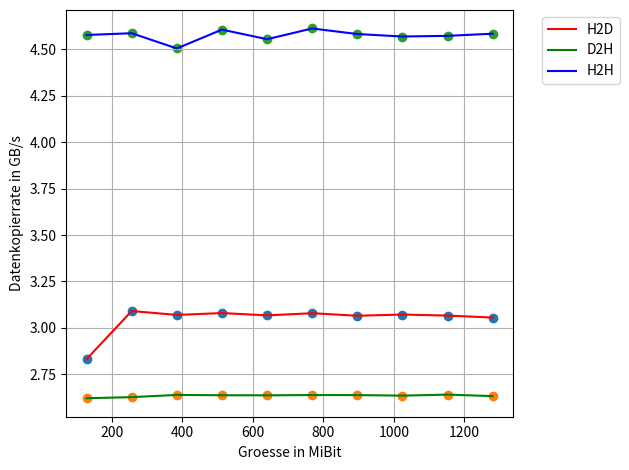

The matplotlib source for this figure:
# -*- coding: utf-8 -*-
"""
Created on Sun May 21 19:21:45 2017

[redacted]
"""

import numpy as np
import matplotlib.pyplot as plt
from matplotlib import rcParams
rcParams.update({'figure.autolayout': True})

size = np.multiply(np.arange(1,11), np.power(2, 27))
xaxis = np.divide(size, np.power(2,20))

#measuring results
h2d = np.array((0.522401, 1.04203, 1.56239, 2.0828, 2.60292, 3.12315, 3.64429, 4.16328, 4.68356, 5.20365))
d2h = np.array((0.669908, 1.32441, 1.98528, 2.63957, 3.29884, 3.96111, 4.62645, 5.28329, 5.9406, 6.59862))
h2h = np.array((0.251437, 0.501636, 0.751511, 1.01015, 1.25621, 1.5098, 1.75567, 2.00754, 2.25642, 2.50627))
d2d = np.array((0.0137916, 0.0273404, 0.0409656, 0.054548, 0.068159, 0.0817084, 0.0953037, 0.108856, 0.122488, 0.136068))


#new values
results = np.array(((0.266827,0.468877,0.305779,0.013794),(0.53583,0.940338,0.613911,0.0273378),(0.809261,1.40699,0.926505,0.0409744),(1.0594,1.88486,1.23211,0.0548467),(1.33223,2.34364,1.53339,0.068174),(1.61055,2.81789,1.83945,0.0817386),(1.87981,3.28485,2.14292,0.0953119),(2.14897,3.74736,2.44596,0.109048),(2.42013,4.21982,2.75402,0.122502),(2.68973,4.6856,3.06258,0.136178)))
#measurement on capture02
results = np.array(((0.473996,0.512101,0.293204,0.0137225),(0.868516,1.02189,0.585187,0.0273173),(1.31178,1.52589,0.89376,0.0408283),(1.74319,2.03589,1.16543,0.0562266),(2.18793,2.54527,1.47331,0.0693935),(2.61561,3.05257,1.74586,0.0842971),(3.06506,3.56161,2.05009,0.0990662),(3.4955,4.07499,2.34988,0.113727),(3.93969,4.57494,2.64146,0.128634),(4.39246,5.0987,2.92765,0.145409)))


h2d = results[:,0]
d2h = results[:,1]
h2h = results[:,2]
d2d = results[:,3]


#divide by 10 because we measured 10 times
h2d = np.divide(h2d, 10)
d2h= np.divide(d2h, 10)
h2h= np.divide(h2h, 10)
d2d= np.divide(d2d, 10)

#divide by the size
h2dgbs= np.divide(size, h2d)
d2hgbs= np.divide(size, d2h)
h2hgbs= np.divide(size, h2h)
d2dgbs= np.divide(size, d2d)

h2dgbs= np.divide(h2dgbs, 1e9)
d2hgbs= np.divide(d2hgbs, 1e9)
h2hgbs= np.divide(h2hgbs, 1e9)
d2dgbs= np.divide(d2dgbs, 1e9)


plt.plot(xaxis, h2dgbs, color="r", label = "H2D") 
plt.plot(xaxis, d2hgbs, color="g", label = "D2H")
plt.plot(xaxis, h2hgbs, color="b", label = "H2H")
#plt.plot(xaxis, d2dgbs, color="c", label = "D2D")

plt.scatter(xaxis, h2dgbs) 
plt.scatter(xaxis, d2hgbs)
plt.scatter(xaxis, h2hgbs)
#plt.scatter(xaxis, d2dgbs)

#plt.axis.Tick
plt.xlabel("Groesse in MiBit")
plt.ylabel("Datenkopierrate in GB/s")
plt.grid()
plt.legend(bbox_to_anchor=(1.05,1), loc = 2)
plt.savefig('fig.svg', format='svg', bbox_inches='tight')
